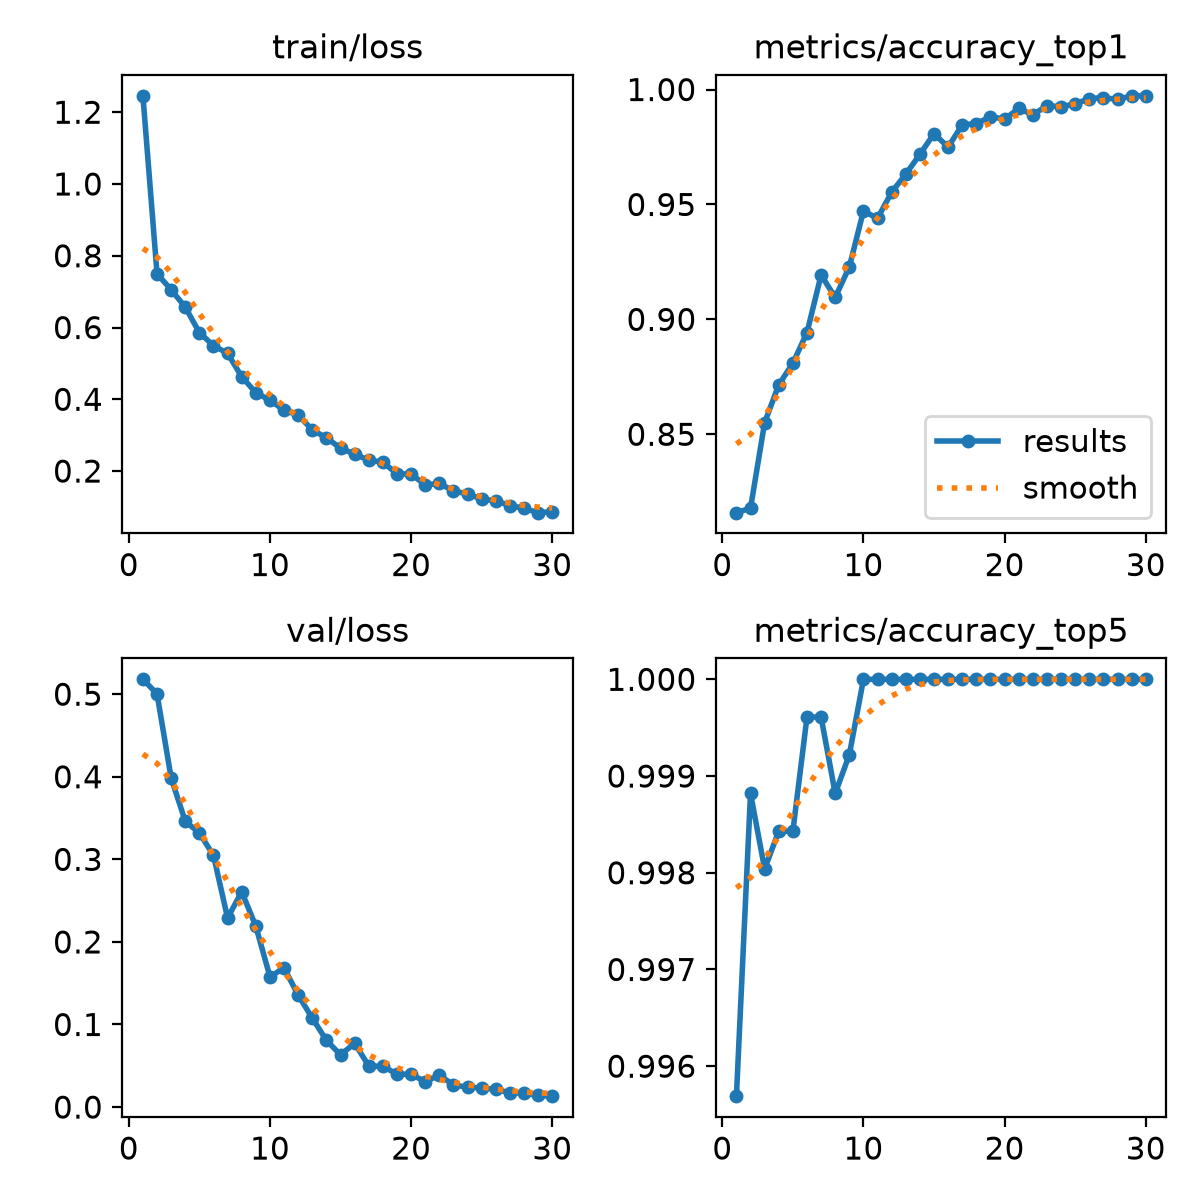

Data behind this chart, as committed beside it:
epoch, time, train/loss, metrics/accuracy_top1, metrics/accuracy_top5, val/loss, lr/pg0, lr/pg1, lr/pg2
1, 99.23, 1.246, 0.8159, 0.9957, 0.518, 0.000302, 0.000302, 0.000302
2, 132, 0.7499, 0.8179, 0.9988, 0.5004, 0.0005851, 0.0005851, 0.0005851
3, 165, 0.7053, 0.8551, 0.998, 0.3986, 0.0008481, 0.0008481, 0.0008481
4, 205.1, 0.657, 0.8715, 0.9984, 0.3461, 0.000819, 0.000819, 0.000819
5, 238, 0.5856, 0.8809, 0.9984, 0.3319, 0.000789, 0.000789, 0.000789
6, 285.9, 0.5496, 0.8942, 0.9996, 0.3048, 0.000759, 0.000759, 0.000759
7, 337.3, 0.528, 0.9193, 0.9996, 0.229, 0.000729, 0.000729, 0.000729
8, 383.6, 0.4628, 0.9095, 0.9988, 0.2607, 0.000699, 0.000699, 0.000699
9, 429.1, 0.4185, 0.9228, 0.9992, 0.219, 0.000669, 0.000669, 0.000669
10, 465.1, 0.3972, 0.9471, 1, 0.1578, 0.000639, 0.000639, 0.000639
11, 512.9, 0.3696, 0.944, 1, 0.1685, 0.000609, 0.000609, 0.000609
12, 558.8, 0.3558, 0.9554, 1, 0.1355, 0.000579, 0.000579, 0.000579
13, 605.2, 0.3149, 0.9632, 1, 0.1077, 0.000549, 0.000549, 0.000549
14, 649.7, 0.2925, 0.9718, 1, 0.08077, 0.000519, 0.000519, 0.000519
15, 696.1, 0.2638, 0.9808, 1, 0.06335, 0.000489, 0.000489, 0.000489
16, 748.1, 0.2472, 0.9749, 1, 0.07714, 0.000459, 0.000459, 0.000459
17, 791.6, 0.2303, 0.9847, 1, 0.04988, 0.000429, 0.000429, 0.000429
18, 827.1, 0.2246, 0.9851, 1, 0.04918, 0.0003991, 0.0003991, 0.0003991
19, 863.3, 0.1924, 0.9882, 1, 0.0401, 0.0003691, 0.0003691, 0.0003691
20, 905.2, 0.1918, 0.9871, 1, 0.03951, 0.0003391, 0.0003391, 0.0003391
21, 994.3, 0.1615, 0.9918, 1, 0.03095, 0.0003091, 0.0003091, 0.0003091
22, 1034, 0.1654, 0.989, 1, 0.03851, 0.0002791, 0.0002791, 0.0002791
23, 1068, 0.1447, 0.9929, 1, 0.02691, 0.0002491, 0.0002491, 0.0002491
24, 1102, 0.1362, 0.9926, 1, 0.02391, 0.0002191, 0.0002191, 0.0002191
25, 1137, 0.1221, 0.9937, 1, 0.02325, 0.0001891, 0.0001891, 0.0001891
26, 1170, 0.117, 0.9961, 1, 0.02137, 0.0001591, 0.0001591, 0.0001591
27, 1205, 0.104, 0.9965, 1, 0.01735, 0.0001291, 0.0001291, 0.0001291
28, 1241, 0.09573, 0.9957, 1, 0.01674, 9.9081e-05, 9.9081e-05, 9.9081e-05
29, 1273, 0.08406, 0.9973, 1, 0.01421, 6.9084e-05, 6.9084e-05, 6.9084e-05
30, 1304, 0.08656, 0.9973, 1, 0.01321, 3.9087e-05, 3.9087e-05, 3.9087e-05
